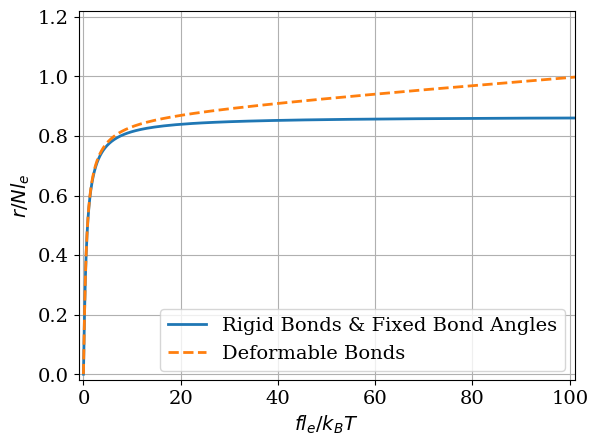

This figure's Python source:
# Description: Calculate the force-extension curve using the dFRC model
# Authors: Jie Zhu, Laurence Brassart
# Date: May 02, 2025

import numpy as np
from scipy.optimize import minimize
from scipy import integrate
import matplotlib.pyplot as plt

# Incomplete beta function
def incBetaFun(x,a,b):
    fun = lambda t: t**(a-1)*(1-t)**(b-1)
    if x <= 1-1e-4:
        y,err = integrate.quad(fun,0,x,limit=100)
        return y
    elif x <= 1-1e-8:
        y1,err1 = integrate.quad(fun,0,1-1e-4,limit=100)
        y2,err2 = integrate.quad(fun,1-1e-4,x,limit=100)
        return y1+y2
    else:
        y1,err1 = integrate.quad(fun,0,1-1e-4,limit=100)
        y2,err2 = integrate.quad(fun,1-1e-4,1-1e-8,limit=100)
        y3,err3 = integrate.quad(fun,1-1e-8,x,limit=100)
        return y1+y2+y3


# Jedynak approximation of the inverse Langevin function
def invLangevinJedynak(x):
    err = 1e-10
    if not isinstance(x,np.ndarray):
        if x >= 1-err:
            x = 1-err
    else:
        x = np.clip(x, None, 1-err)
    return x * (3-2.6*x+0.7*x**2) / ((1-x)*(1+0.1*x))


# Potential of Extention
def PotentialExt(l,k_l):
    return k_l*(l-1.0)**2/2


# Potential of Bending
def PotentialBen(phi,phi_e,k_phi):
    return k_phi*(phi-phi_e)**2/2


# Entropic free energy
def EntropicFE(r,l,phi):
    R_max = l*np.cos(np.pi*phi/2)
    l_k = l*2*np.cos(np.pi*phi/2)/(1-np.cos(np.pi*phi))
    r_star = r/R_max

    if r_star > 1-1e-10:
        r_star = 1-1e-10

    beta = invLangevinJedynak(r_star)
    B = incBetaFun(r_star,2+l_k/l,-1)
    # print(r_star,B)

    if beta > 20:
        log_sinh_beta = beta - np.log(2)
    else:
        log_sinh_beta = np.log(np.sinh(beta))

    part1 = r_star*beta + np.log(beta) - log_sinh_beta
    part2 = 1/(1-r_star) + r_star + 2*np.log(1-r_star) - B
    return (1-np.cos(np.pi*phi))/4*(2*part1 + part2)


# Constitutive Relation of FRC (Eq.8 in the manuscript)
def ConRel(r,l,phi):

    R_max = l*np.cos(np.pi*phi/2)
    l_k = l*2*np.cos(np.pi*phi/2)/(1-np.cos(np.pi*phi))
    r_star = r/R_max

    beta = invLangevinJedynak(r_star)

    f = (beta + 1/2*r_star**2/(1-r_star)**2*(1-r_star**(l_k/l-1)))/l_k
    
    return f

# dFRC model
def FRC_DeformableBonds(r,k_l,l_min,l_max,k_phi,phi_e,N):
    Nr = len(r)
    l = np.zeros(Nr)
    phi = np.zeros(Nr)
    initial_guess = np.array([1.0, phi_e])
    bounds = [(l_min+1e-6,l_max),(1e-6,1)]

    for i in range(Nr):
        fun = lambda vars: PotentialExt(vars[0],k_l) + (N-1)/N*PotentialBen(vars[1],phi_e,k_phi) + EntropicFE(r[i],vars[0],vars[1])
        result = minimize(fun, initial_guess, method='L-BFGS-B', bounds=bounds, constraints=None, tol=1e-6)
        l[i] = result.x[0]
        phi[i] = result.x[1]
        initial_guess = np.array([l[i], phi[i]])

    f = ConRel(r,l,phi)
    return f,l,phi


if __name__ == '__main__':

    k_l = 1000
    l_min = 0
    l_max = 2

    phi_e = 60/180
    k_phi = 1000

    N = 100

    r1 = 10**np.linspace(-3,-1,200+1)
    r2 = np.linspace(0.1,1.1,500+1)
    r = np.concatenate((r1[0:len(r1)-1], r2))
    
    fr = ConRel(r,1.0,phi_e)
    f,l,phi = FRC_DeformableBonds(r,k_l,l_min,l_max,k_phi,phi_e,N)


    # Plot the force-extension curves
    plt.figure()
    plt.rc('font',family='serif',size=14)
    plt.plot(fr,r,'-', linewidth=2,label='Rigid Bonds & Fixed Bond Angles')
    plt.plot(f,r,'--', linewidth=2,label='Deformable Bonds')
    plt.xlim([-1,101])
    plt.ylim([-0.02,1.22])
    plt.xticks(np.arange(0,101,step=20))
    plt.yticks(np.arange(0,1.21,step=0.2))
    plt.xlabel(r'$fl_e/k_BT$')
    plt.ylabel(r'$r/Nl_e$') 
    plt.legend(loc='lower right')
    plt.grid('false')
    plt.show()